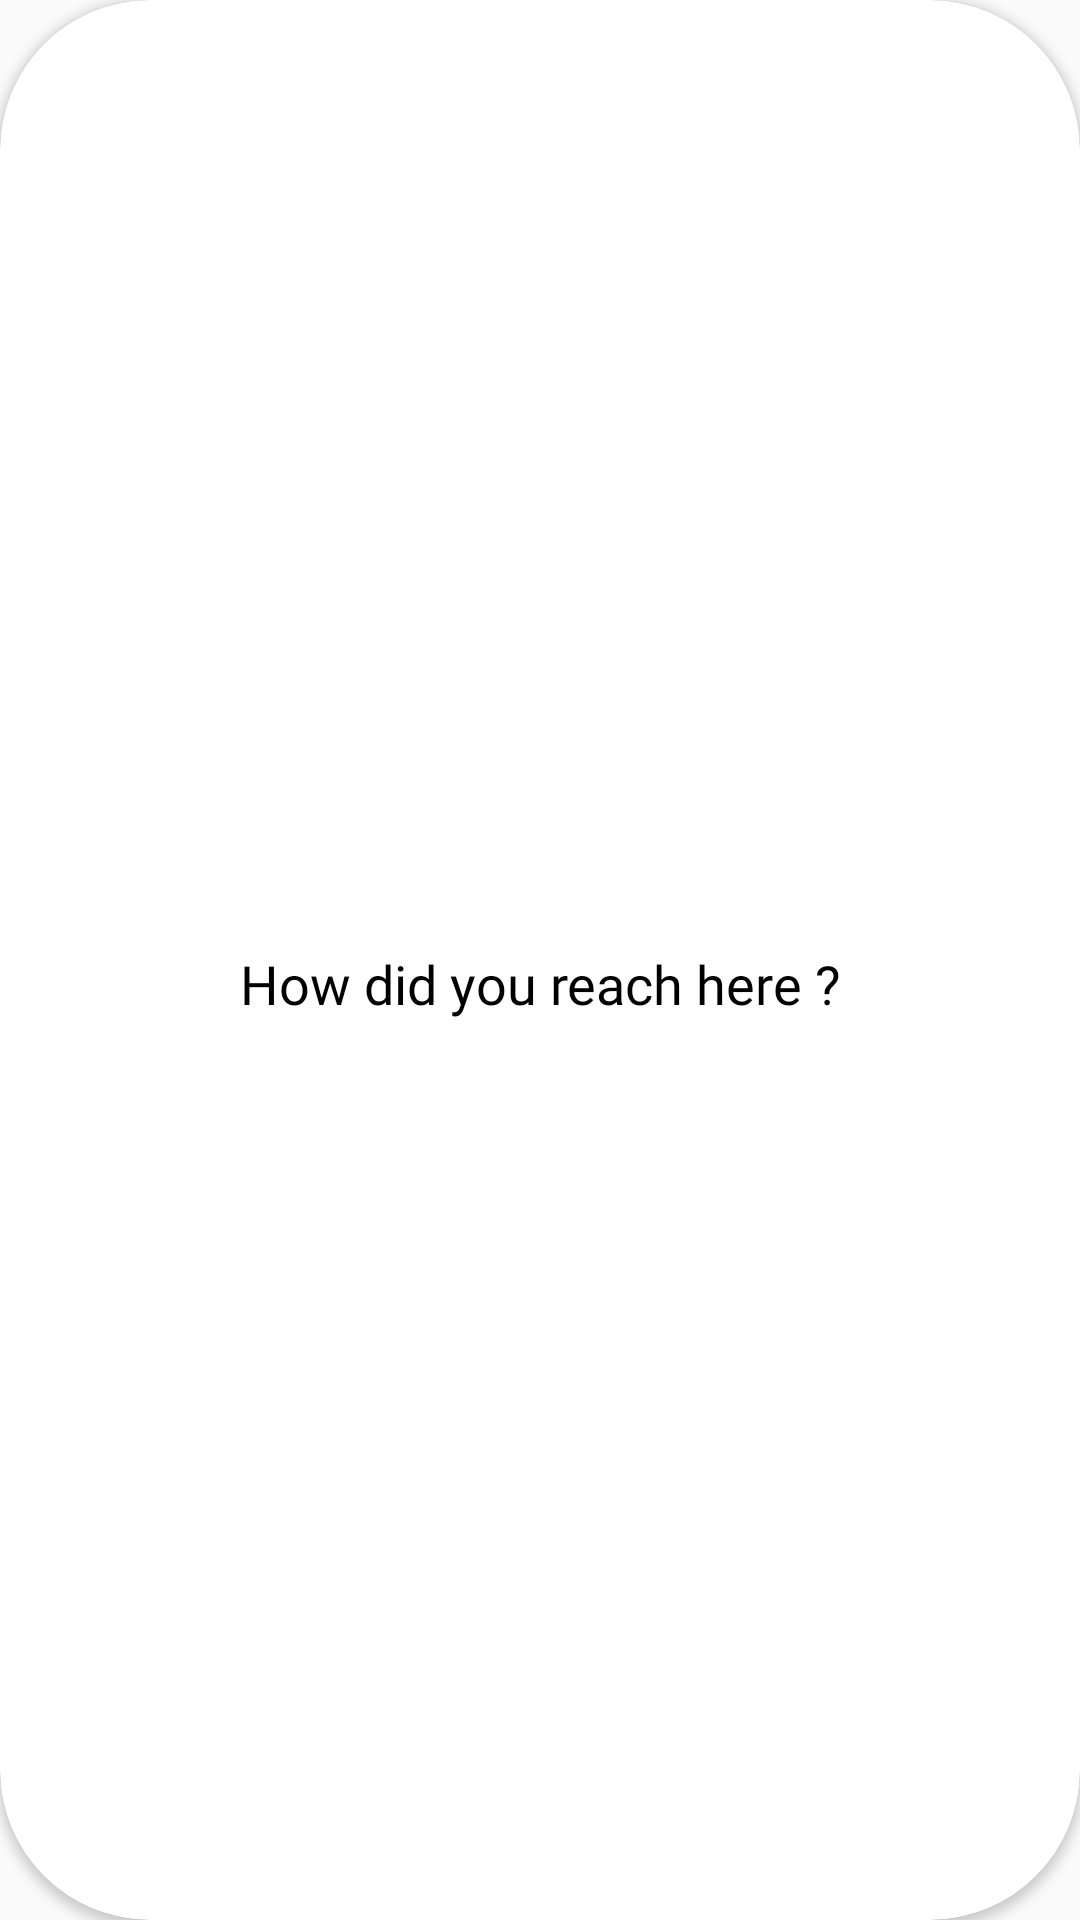

Reconstruct the res/layout file that produces this screen, plus the resources it refers to.
<!-- AndroidManifest.xml: application theme AppTheme -->
<!-- res/layout/dialog_meme1.xml -->
<?xml version="1.0" encoding="utf-8"?>
<androidx.cardview.widget.CardView xmlns:android="http://schemas.android.com/apk/res/android"
    xmlns:app="http://schemas.android.com/apk/res-auto"
    xmlns:tools="http://schemas.android.com/tools"
    android:layout_width="match_parent"
    android:layout_height="wrap_content"
    app:cardCornerRadius="50dp">

    <androidx.constraintlayout.widget.ConstraintLayout
        android:layout_width="match_parent"
        android:layout_height="wrap_content">

        <ImageView
            android:id="@+id/imageView3"
            android:layout_width="0dp"
            android:layout_height="300dp"
            android:layout_marginStart="50dp"
            android:layout_marginTop="50dp"
            android:layout_marginEnd="50dp"
            android:layout_marginBottom="50dp"
            app:layout_constraintBottom_toBottomOf="parent"
            app:layout_constraintEnd_toEndOf="parent"
            app:layout_constraintStart_toStartOf="parent"
            app:layout_constraintTop_toTopOf="parent"
            app:srcCompat="@drawable/pfm" />

        <TextView
            android:id="@+id/textView18"
            android:layout_width="wrap_content"
            android:layout_height="wrap_content"
            android:layout_marginBottom="60dp"
            android:fontFamily="@font/denk_one"
            android:text="How did you reach here ?"
            android:textColor="#000000"
            android:textSize="18sp"
            app:layout_constraintBottom_toBottomOf="parent"
            app:layout_constraintEnd_toEndOf="parent"
            app:layout_constraintStart_toStartOf="parent" />
    </androidx.constraintlayout.widget.ConstraintLayout>
</androidx.cardview.widget.CardView>
<!-- resources referenced by this layout -->
<resources>
  <style name="AppTheme" parent="Theme.AppCompat.Light.NoActionBar">
          
          <item name="colorPrimary">@color/colorPrimary</item>
          <item name="colorPrimaryDark">@color/colorPrimaryDark</item>
          <item name="colorAccent">@color/colorAccent</item>
      </style>
  <color name="colorPrimary">#FFFFFF</color>
  <color name="colorPrimaryDark">#DFDFDF</color>
  <color name="colorAccent">#000000</color>
</resources>
